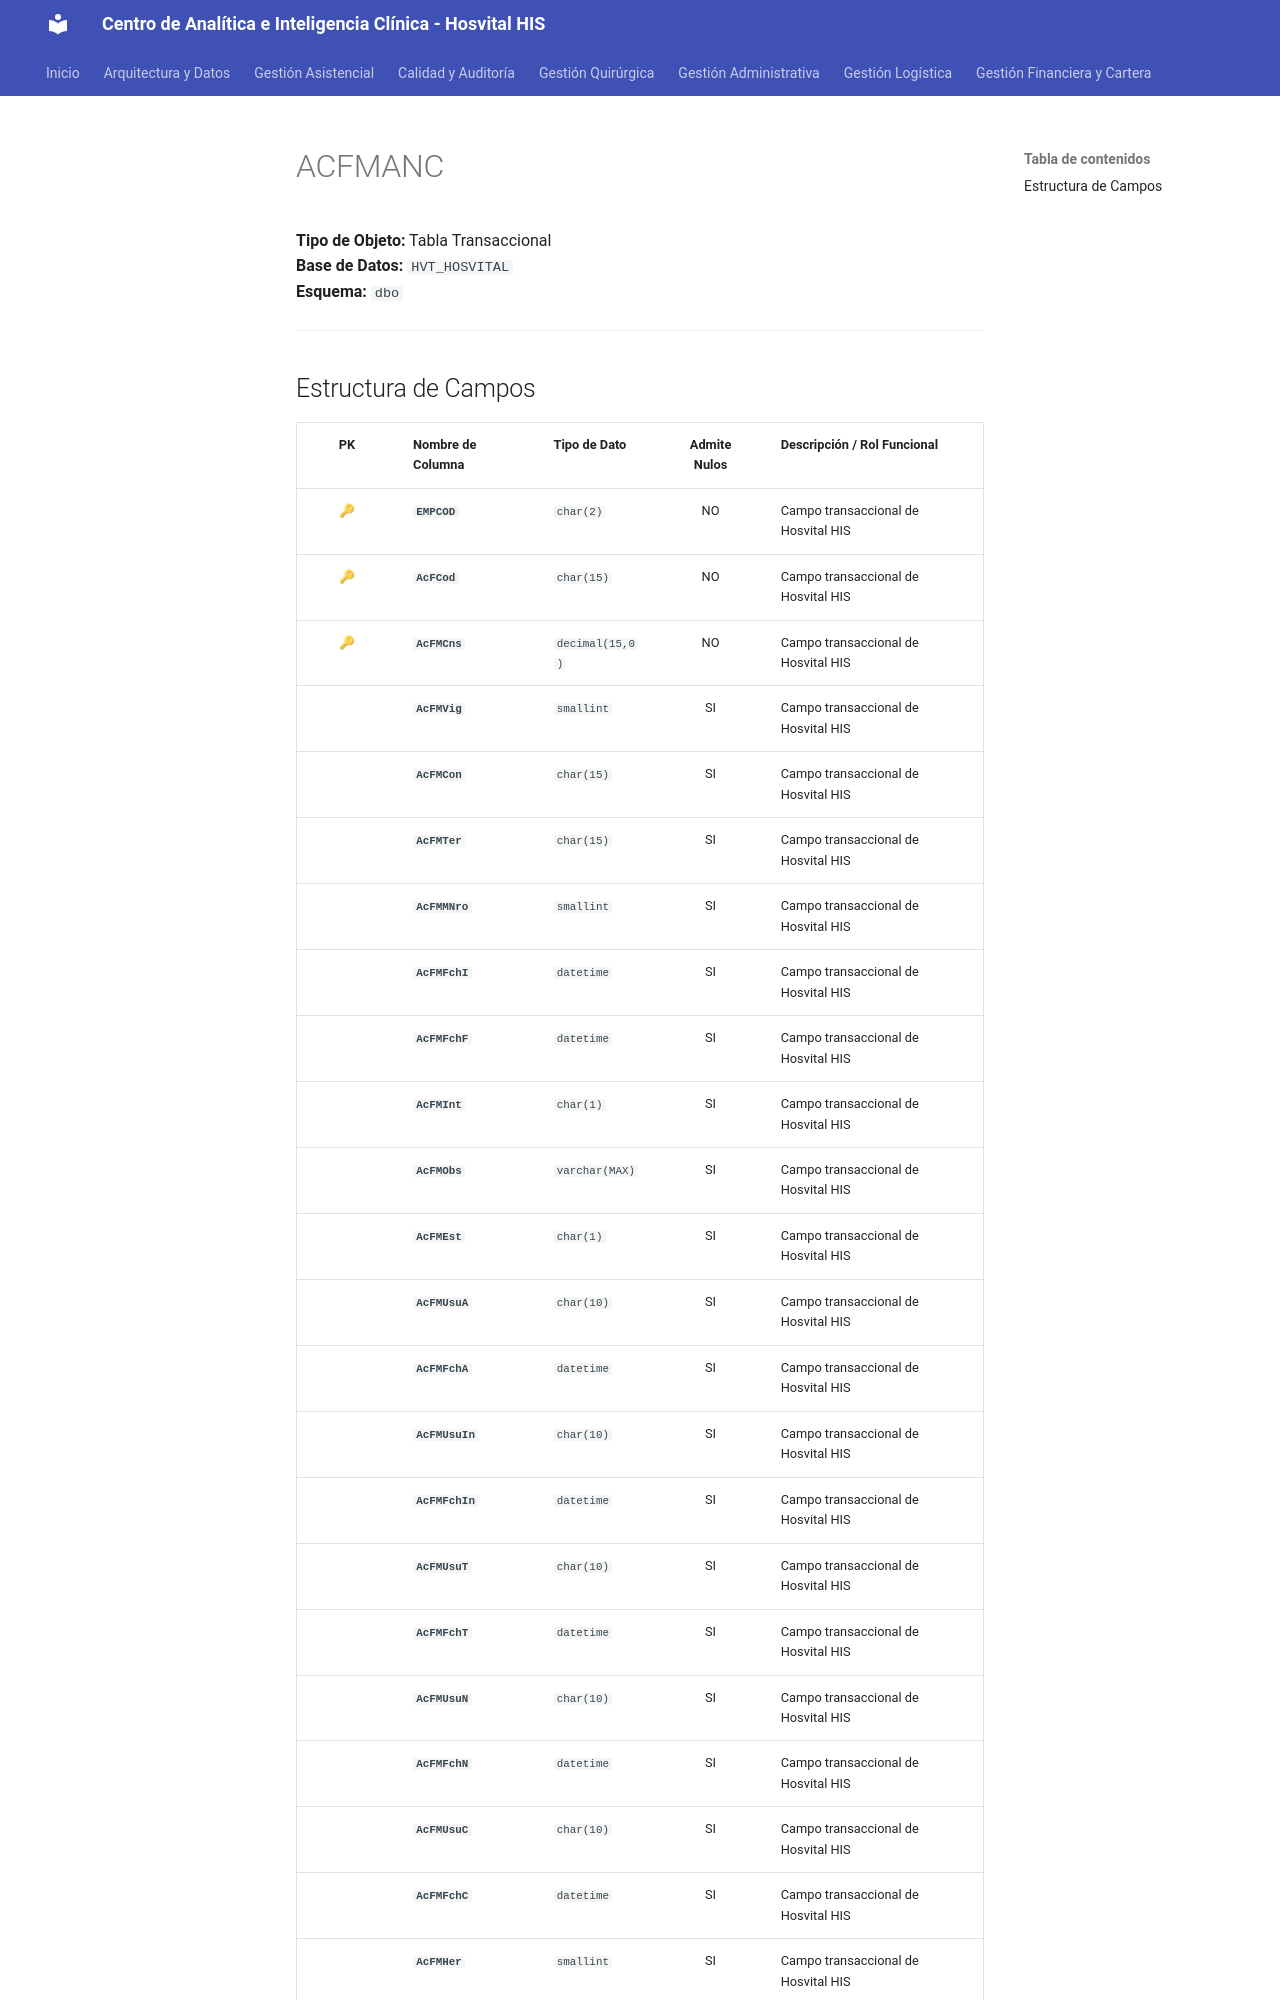

repository: SoporteSaludtech/superset-docs · page: diccionario-general/ACFMANC/index.html · generator: mkdocs

# ACFMANC

**Tipo de Objeto:** Tabla Transaccional  
**Base de Datos:** `HVT_HOSVITAL`  
**Esquema:** `dbo`

---

## Estructura de Campos

| PK | Nombre de Columna | Tipo de Dato | Admite Nulos | Descripción / Rol Funcional |
| :-: | :--- | :--- | :-: | :--- |
| 🔑 | **`EMPCOD`** | `char(2)` | NO | Campo transaccional de Hosvital HIS |
| 🔑 | **`AcFCod`** | `char(15)` | NO | Campo transaccional de Hosvital HIS |
| 🔑 | **`AcFMCns`** | `decimal(15,0)` | NO | Campo transaccional de Hosvital HIS |
|  | **`AcFMVig`** | `smallint` | SI | Campo transaccional de Hosvital HIS |
|  | **`AcFMCon`** | `char(15)` | SI | Campo transaccional de Hosvital HIS |
|  | **`AcFMTer`** | `char(15)` | SI | Campo transaccional de Hosvital HIS |
|  | **`AcFMMNro`** | `smallint` | SI | Campo transaccional de Hosvital HIS |
|  | **`AcFMFchI`** | `datetime` | SI | Campo transaccional de Hosvital HIS |
|  | **`AcFMFchF`** | `datetime` | SI | Campo transaccional de Hosvital HIS |
|  | **`AcFMInt`** | `char(1)` | SI | Campo transaccional de Hosvital HIS |
|  | **`AcFMObs`** | `varchar(MAX)` | SI | Campo transaccional de Hosvital HIS |
|  | **`AcFMEst`** | `char(1)` | SI | Campo transaccional de Hosvital HIS |
|  | **`AcFMUsuA`** | `char(10)` | SI | Campo transaccional de Hosvital HIS |
|  | **`AcFMFchA`** | `datetime` | SI | Campo transaccional de Hosvital HIS |
|  | **`AcFMUsuIn`** | `char(10)` | SI | Campo transaccional de Hosvital HIS |
|  | **`AcFMFchIn`** | `datetime` | SI | Campo transaccional de Hosvital HIS |
|  | **`AcFMUsuT`** | `char(10)` | SI | Campo transaccional de Hosvital HIS |
|  | **`AcFMFchT`** | `datetime` | SI | Campo transaccional de Hosvital HIS |
|  | **`AcFMUsuN`** | `char(10)` | SI | Campo transaccional de Hosvital HIS |
|  | **`AcFMFchN`** | `datetime` | SI | Campo transaccional de Hosvital HIS |
|  | **`AcFMUsuC`** | `char(10)` | SI | Campo transaccional de Hosvital HIS |
|  | **`AcFMFchC`** | `datetime` | SI | Campo transaccional de Hosvital HIS |
|  | **`AcFMHer`** | `sm
